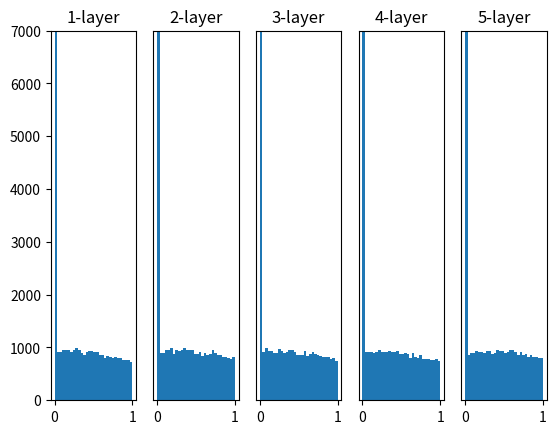

This figure's Python source:
# coding: utf-8
import numpy as np
import matplotlib.pyplot as plt


def sigmoid(x):
    return 1 / (1 + np.exp(-x))


def ReLU(x):
    return np.maximum(0, x)


def tanh(x):
    return np.tanh(x)
    
input_data = np.random.randn(1000, 100)  # 1000개의 데이터
node_num = 100  # 각 은닉층의 노드(뉴런) 수
hidden_layer_size = 5  # 은닉층이 5개
activations = {}  # 이곳에 활성화 결과를 저장

x = input_data

for i in range(hidden_layer_size):
    if i != 0:
        x = activations[i-1]

    # 초깃값을 다양하게 바꿔가며 실험해보자！
    # w = np.random.randn(node_num, node_num) * 1
    # w = np.random.randn(node_num, node_num) * 0.01
    # w = np.random.randn(node_num, node_num) / np.sqrt(node_num)
    # w = np.random.randn(node_num, node_num) * np.sqrt(1.0 / node_num)
    w = np.random.randn(node_num, node_num) * np.sqrt(2.0 / node_num)


    a = np.dot(x, w)


    # 활성화 함수도 바꿔가며 실험해보자！
    # z = sigmoid(a)
    z = ReLU(a)
    # z = tanh(a)

    activations[i] = z

# 히스토그램 그리기
for i, a in activations.items():
    plt.subplot(1, len(activations), i+1)
    plt.title(str(i+1) + "-layer")
    if i != 0: plt.yticks([], [])
    # plt.xlim(0.1, 1)
    plt.ylim(0, 7000)
    plt.hist(a.flatten(), 30, range=(0,1))
plt.show()
